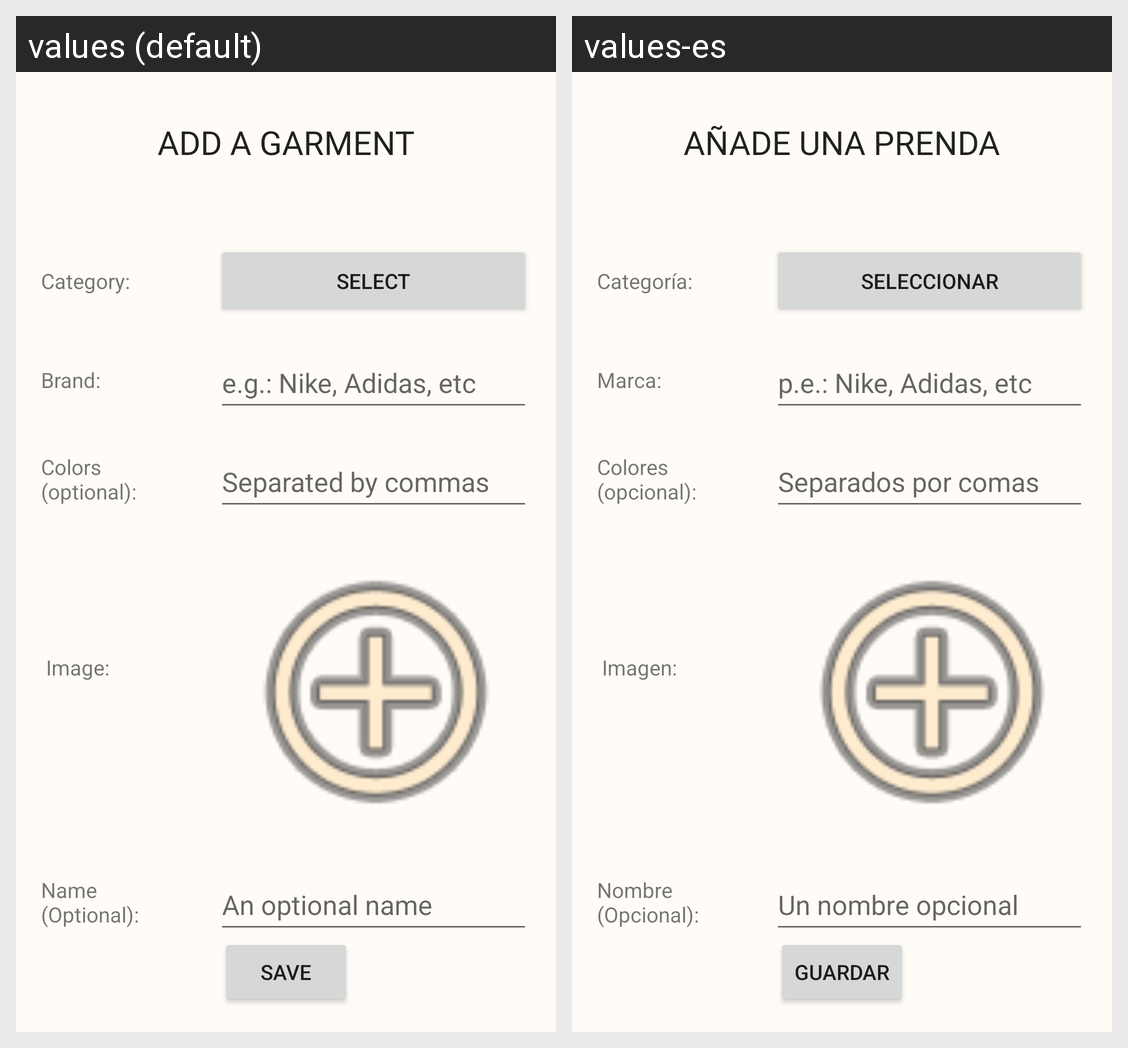

Strings drawn on this Android screen and how each of the app's shown locales translates them:
Android screen res/layout/fragment_add_garment.xml rendered under 2 locales, left to right: values (default), values-es. Device: Nexus 5 (rendered at 1080×1920; each locale shown at half size, 540×960, under a caption strip naming it); theme Theme.MyCloset.
Strings drawn on this screen, with the default value and each locale's value (text and hints the layout hard-codes, and strings that could not be matched under every locale, appear in the picture but are not listed):

add_a_garment
  values: ADD A GARMENT
  values-es: AÑADE UNA PRENDA

e_g_nike_adidas_etc
  values: e.g.: Nike, Adidas, etc
  values-es: p.e.: Nike, Adidas, etc

category
  values: Category:
  values-es: Categoría:

brand
  values: Brand:
  values-es: Marca:

save
  values: Save
  values-es: Guardar

image
  values: Image:
  values-es: Imagen:

colors
  values: Colors (optional):
  values-es: Colores (opcional):

separated_by_commas
  values: Separated by commas
  values-es: Separados por comas

select
  values: Select
  values-es: Seleccionar

name
  values: Name (Optional):
  values-es: Nombre (Opcional):

hint_optional_name
  values: An optional name
  values-es: Un nombre opcional
